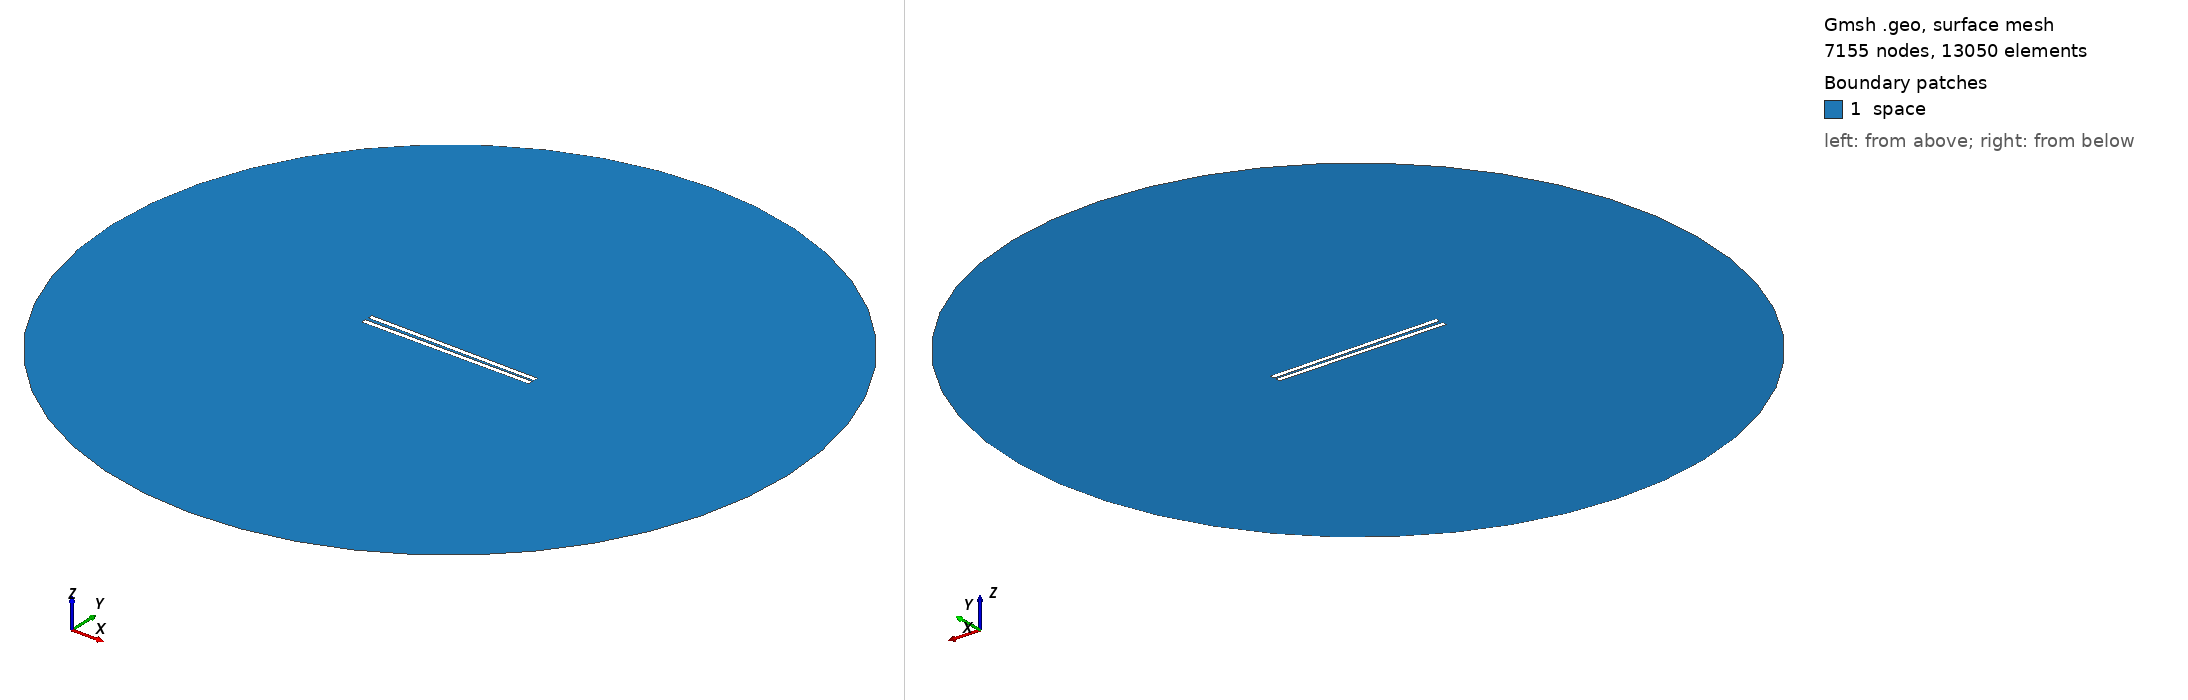

Gmsh geometry script, surface-meshed: 7155 nodes, 13050 surface elements. Boundary patches (legend numbers): 1 space. Left view from above one corner, right view from below the opposite corner. Legend entries are the model's physical surfaces. The drawing asked Gmsh for element sizes between 1% and 20% of the model's largest extent; the script's own settings can give other sizes.

=== 818.geo (drawn) ===
// Set the geometry kernel
SetFactory("OpenCASCADE");

//---------------------------------------
// Rectangles
//---------------------------------------

// Rectangle 1 (top)
Point(1) = {-49.455555555555556, 0.8055555555555556, 0, 1.0};
Point(2) = {49.455555555555556, 0.8055555555555556, 0, 1.0};
Point(3) = {49.455555555555556, 3.716666666666667, 0, 1.0};
Point(4) = {-49.455555555555556, 3.716666666666667, 0, 1.0};

Line(1) = {1, 2};
Line(2) = {2, 3};
Line(3) = {3, 4};
Line(4) = {4, 1};

Line Loop(1) = {1, 2, 3, 4};
Plane Surface(1) = {1};

Rotate { {0, 0, 1}, {0,  0.8055555555555556,  0}, -0.01 } {
  Surface{1};
}

// Rectangle 2 (bottom)
Point(5) = {-49.455555555555556, -0.8055555555555556, 0, 1.0};
Point(6) = {49.455555555555556, -0.8055555555555556, 0, 1.0};
Point(7) = {49.455555555555556, -3.716666666666667, 0, 1.0};
Point(8) = {-49.455555555555556, -3.716666666666667, 0, 1.0};

Line(5) = {5, 6};
Line(6) = {6, 7};
Line(7) = {7, 8};
Line(8) = {8, 5};

Line Loop(2) = {5, 6, 7, 8};
Plane Surface(2) = {2}; 


//---------------------------------------
// Circle
//---------------------------------------

// Define points
Point(9) = {0, 0, 0};        // Center
Point(10) = {200, 0, 0};     // Start point
Point(11) = {0, 200, 0};     // 90 degrees
Point(12) = {-200, 0, 0};    // 180 degrees
Point(13) = {0, -200, 0};    // 270 degrees

// Define circle arcs (each needs start, center, end)
Circle(9) = {10, 9, 11};
Circle(10) = {11, 9, 12};
Circle(11) = {12, 9, 13};
Circle(12) = {13, 9, 10};

// Define curve loop and surface if needed
Curve Loop(3) = {9, 10, 11, 12};
Surface(3) = {3};

//---------------------------------------
// Define Physical Groups
//---------------------------------------                

//--- Physical Curves
// Physical groups for boundaries
Physical Line("force_segment", 10) = {1};
Physical Line("upper_plate", 11) = {2, 3, 4};
Physical Line("lower_plate", 12) = {5, 6, 7, 8};
Physical Line("boundary", 20) = {9, 10, 11, 12};

// Subtract Rectangles from Circle
BooleanDifference{ Surface{3}; Delete; }{ Surface{1}; Surface{2}; Delete; }
//--- Physical Surfaces
Physical Surface("space", 30) = {3};


//---------------------------------------
// Fine mesh near the plates
//--------------------------------------- 

// Define a distance field for mesh refinement
Field[1] = Distance;
Field[1].CurvesList = {1, 2, 3, 4, 5, 6, 7, 8};  // Rectangle curves
Field[1].NumPointsPerCurve = 200;

c = 0.3;
// Define threshold field to control mesh size based on distance to attractor
Field[2] = Threshold;
Field[2].IField = 1;
Field[2].LcMin = c; // Minimum element size near the attractor
Field[2].LcMax = 100*c;  // Maximum element size away from the attractor
Field[2].DistMin = 0.01;
Field[2].DistMax = 40;

Background Field = 2;

//---------------------------------------
// 6. Generate the Mesh
//---------------------------------------
Mesh 2;  // 2D mesh generation
